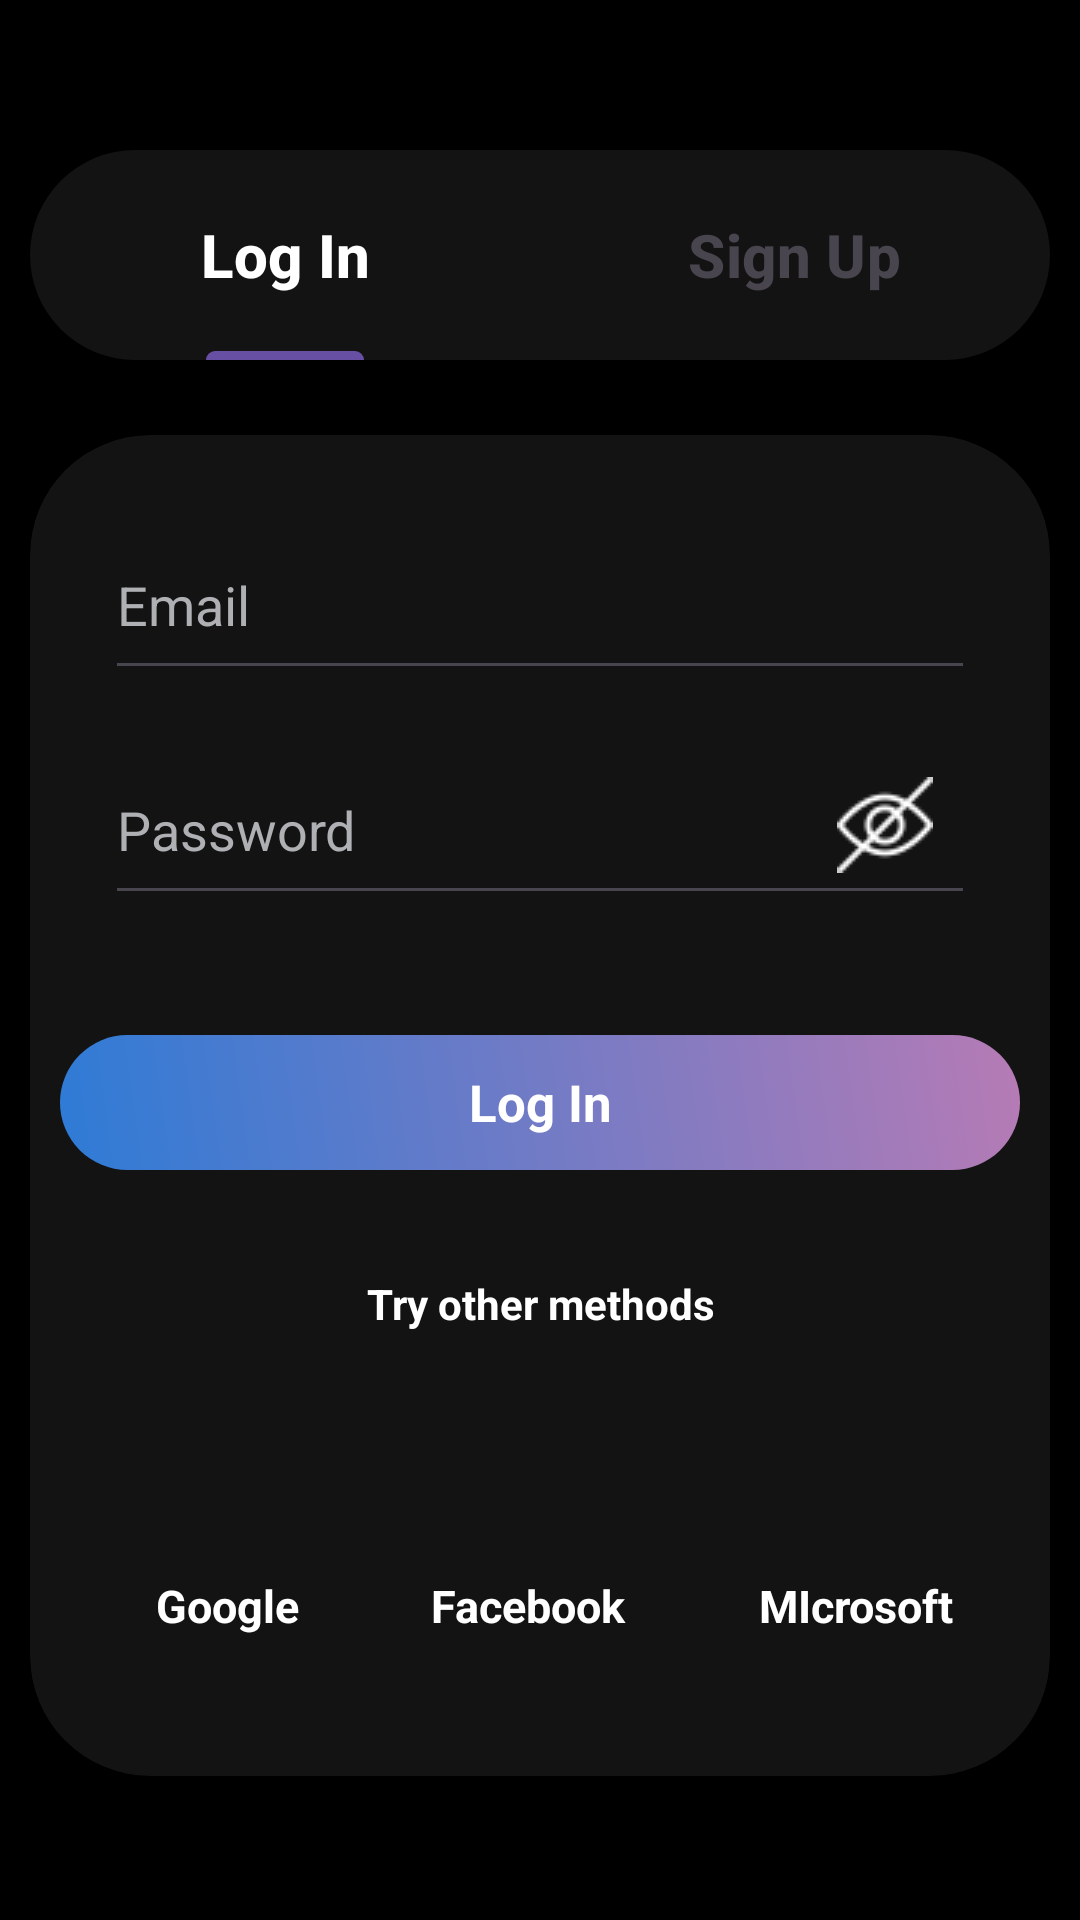

Reconstruct the res/layout file that produces this screen, plus the resources it refers to.
<!-- AndroidManifest.xml: application theme Theme.WeatherWise -->
<!-- res/layout/activity_log_in_sign_up.xml -->
<?xml version="1.0" encoding="utf-8"?>
<LinearLayout
    xmlns:android="http://schemas.android.com/apk/res/android"
    xmlns:app="http://schemas.android.com/apk/res-auto"
    xmlns:tools="http://schemas.android.com/tools"
    android:layout_width="match_parent"
    android:layout_height="match_parent"
    android:background="@color/black"
    android:orientation="vertical"
    tools:context=".LogInSignUp">



        <com.google.android.material.tabs.TabLayout
            android:id="@+id/log_in_tab"
            android:background="@drawable/time_zone_layout"
            android:layout_width="match_parent"
            android:layout_height="70dp"
            android:layout_marginTop="50dp"
            app:tabSelectedTextColor="@color/white"
            android:layout_marginStart="10dp"
            app:tabTextAppearance="@style/CustomTextStyle"
            android:layout_marginEnd="10dp">

            <com.google.android.material.tabs.TabItem
                android:layout_width="match_parent"
                android:layout_height="match_parent"
                android:text="@string/log_in"/>

            <com.google.android.material.tabs.TabItem
                android:layout_width="match_parent"
                android:layout_height="match_parent"
                android:text="@string/sign_up"/>

        </com.google.android.material.tabs.TabLayout>

    <androidx.cardview.widget.CardView
        android:layout_width="match_parent"
        android:layout_height="447dp"
        android:layout_marginStart="10dp"
        android:layout_marginTop="25dp"
        android:layout_marginEnd="10dp"
        app:cardBackgroundColor="@color/light_mat_black"
        app:cardCornerRadius="40dp">

        <RelativeLayout
            android:id="@+id/emailHolder"
            android:layout_marginTop="25dp"
            android:layout_width="match_parent"
            android:layout_marginStart="25dp"
            android:layout_marginEnd="25dp"
            android:layout_height="60dp">

            <EditText
                android:id="@+id/emailText"
                android:textColorHint="@color/faded"
                android:hint="@string/email"
                android:layout_width="match_parent"
                android:layout_height="match_parent"
                android:importantForAutofill="no"
                android:textColor="@color/white"
                android:inputType="textEmailAddress"
                android:drawableTint="@color/white"/>

            <ImageView
                android:visibility="gone"
                android:layout_width="70dp"
                android:layout_height="70dp"
                android:padding="14dp"
                android:src="@drawable/e_mail"
                android:layout_alignParentEnd="true"
                android:importantForAccessibility="no" />

        </RelativeLayout>

        <RelativeLayout
            android:id="@+id/password_holder"
            android:layout_marginTop="100dp"
            android:layout_width="match_parent"
            android:layout_marginStart="25dp"
            android:layout_marginEnd="25dp"
            android:layout_height="60dp">

            <EditText
                android:id="@+id/passwordText"
                android:textColorHint="@color/faded"
                android:hint="@string/password"
                android:layout_width="match_parent"
                android:layout_height="match_parent"
                android:importantForAutofill="no"
                android:inputType="textPassword"
                android:textColor="@color/white"
                tools:ignore="TextFields" />

            <ImageView
                android:id="@+id/eye"
                android:layout_width="60dp"
                android:layout_height="60dp"
                android:padding="14dp"
                android:src="@drawable/hidden"
                android:layout_alignParentEnd="true"
                android:importantForAccessibility="no" />

        </RelativeLayout>


        <LinearLayout
            android:id="@+id/submit_button"
            android:layout_marginStart="10dp"
            android:layout_marginEnd="10dp"
            android:background="@drawable/round_corner_layout"
            android:layout_marginTop="200dp"
            android:layout_width="match_parent"
            android:layout_height="45dp">

            <TextView
                android:id="@+id/log_sign"
                android:layout_width="match_parent"
                android:layout_height="match_parent"
                android:gravity="center"
                android:textColor="@color/white"
                android:textStyle="bold"
                android:textSize="17sp"
                android:text="@string/log_in"/>
        </LinearLayout>

        <TextView
            android:layout_marginTop="280dp"
            android:layout_width="match_parent"
            android:layout_height="wrap_content"
            android:gravity="center"
            android:textColor="@color/white"
            android:textStyle="bold"
            android:text="@string/try_other_methods"/>

        <TextView
            android:id="@+id/warning"
            android:visibility="gone"
            android:layout_marginTop="167dp"
            android:layout_width="match_parent"
            android:layout_height="wrap_content"
            android:gravity="start"
            android:paddingStart="33dp"
            android:textColor="@color/red"
            android:textStyle="bold"
            android:text="@string/invalid_credentials"
            tools:ignore="RtlSymmetry" />

        <LinearLayout
            android:weightSum="3"
            android:orientation="horizontal"
            android:layout_marginStart="10dp"
            android:layout_marginEnd="10dp"
            android:layout_marginTop="325dp"
            android:layout_width="match_parent"
            android:layout_height="40dp">

            <ImageView
                android:id="@+id/google"
                android:layout_width="0dp"
                android:layout_height="wrap_content"
                android:layout_weight="1"
                android:src="@drawable/google"
                android:importantForAccessibility="no" />

            <ImageView
                android:id="@+id/facebook"
                android:layout_weight="1"
                android:layout_width="0dp"
                android:layout_height="wrap_content"
                android:src="@drawable/facebook"
                android:importantForAccessibility="no" />

            <ImageView
                android:id="@+id/microsoft"
                android:layout_weight="1"
                android:layout_width="0dp"
                android:layout_height="40dp"
                android:src="@drawable/microsoft"
                android:importantForAccessibility="no" />


        </LinearLayout>


        <LinearLayout
            android:weightSum="3"
            android:orientation="horizontal"
            android:layout_marginStart="10dp"
            android:layout_marginEnd="10dp"
            android:layout_marginTop="380dp"
            android:layout_width="match_parent"
            android:layout_height="wrap_content"
            tools:ignore="HardcodedText">

            <TextView
                android:layout_marginStart="10dp"
                android:gravity="center"
                android:layout_weight="1"
                android:layout_width="wrap_content"
                android:layout_height="wrap_content"
                android:text="Google"
                android:textColor="@color/white"
                android:textSize="15sp"
                android:textStyle="bold"/>

            <TextView
                android:gravity="center"
                android:layout_weight="1"
                android:layout_width="wrap_content"
                android:layout_height="wrap_content"
                android:text="Facebook"
                android:textColor="@color/white"
                android:textSize="15sp"
                android:textStyle="bold"/>

            <TextView
                android:gravity="center"
                android:layout_weight="1"
                android:layout_width="wrap_content"
                android:layout_height="wrap_content"
                android:text="MIcrosoft"
                android:textColor="@color/white"
                android:textSize="15sp"
                android:textStyle="bold"/>

        </LinearLayout>


    </androidx.cardview.widget.CardView>



    <TextView
        android:layout_marginTop="50dp"
        android:layout_width="match_parent"
        android:layout_height="wrap_content"
        android:gravity="center"
        android:textColor="@color/white"
        android:textStyle="bold"
        android:text="@string/log_in_hint"/>


</LinearLayout>
<!-- resources referenced by this layout -->
<resources>
  <color name="black">#FF000000</color>
  <color name="faded">#AEB0B3</color>
  <color name="light_mat_black">#131313</color>
  <color name="red">#E85555</color>
  <color name="white">#FFFFFFFF</color>
  <!-- drawable e_mail: png bitmap (drawable, 682 bytes) -->
  <!-- drawable hidden: png bitmap (drawable, 880 bytes) -->
  <!-- drawable round_corner_layout (drawable) -->
  <?xml version="1.0" encoding="utf-8"?>
  <shape xmlns:android="http://schemas.android.com/apk/res/android">
      <corners android:radius="30dp"/>
      <gradient
          android:startColor="#2e7bd6"
          android:endColor="#b67bb5"
          android:angle="45"/>
  </shape>
  <!-- drawable time_zone_layout (drawable) -->
  <?xml version="1.0" encoding="utf-8"?>
  <shape xmlns:android="http://schemas.android.com/apk/res/android">
      <corners android:radius="40dp"/>
      <solid android:color="@color/light_mat_black"/>
  </shape>
  <string name="email">Email</string>
  <string name="invalid_credentials"> * Invalid Credentials</string>
  <string name="log_in">Log In</string>
  <string name="log_in_hint">Powered by Sakthi</string>
  <string name="password">Password</string>
  <string name="sign_up">Sign Up</string>
  <string name="try_other_methods">Try other methods</string>
  <style name="CustomTextStyle">
          <item name="android:textSize"> 20sp</item>
          <item name="android:textStyle"> bold</item>
      </style>
  <style name="Theme.WeatherWise" parent="Base.Theme.WeatherWise" />
  <style name="Base.Theme.WeatherWise" parent="Theme.Material3.DayNight.NoActionBar">
          <item name="fontFamily">@font/gilroy_regular</item>
          
          <item name="android:statusBarColor">@color/black</item>
  
          
          
      </style>
</resources>
